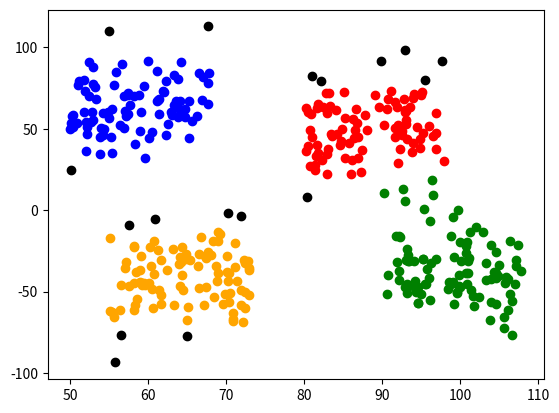

Here is the Python script that generated this plot:
import numpy as np
import matplotlib.pyplot as plt


def euclidean_distance(pointA, pointB):
    return np.sqrt(np.sum(np.power(np.subtract(pointA, pointB), 2)))


class DBSCAN:
    def __init__(self, radius, num_samples_for_core):
        self.radius = radius
        self.num_samples_for_core = num_samples_for_core

    def cluster(self, X):
        # Find core points
        core_points_idxs = []
        for sample_idx, sample in enumerate(X):
            samples_around = 0
            for other_sample in X:
                distance = euclidean_distance(sample, other_sample)
                if distance <= self.radius:
                    samples_around += 1

            # Substruct 1 because we don't need to count current point itself
            samples_around -= 1
            if self.num_samples_for_core <= samples_around:
                core_points_idxs.append(sample_idx)

        # Form clusters
        clusters = []
        while len(core_points_idxs) != 0:
            cluster_points_idxs = self.form_cluster(X, core_points_idxs)
            cluster = [list(point) for point in X[cluster_points_idxs]]
            clusters.append(cluster)

        return clusters

    def form_cluster(self, X, core_points_idxs: list):
        # Pick random core point
        cluster_points_idxs = []
        cluster_initial_point = np.random.choice(core_points_idxs)
        cluster_points_idxs.append(cluster_initial_point)
        core_points_idxs.remove(cluster_initial_point)

        # Infect other near core points
        all_core_points_added = False
        while not all_core_points_added:
            all_core_points_added = not self.infect_core_points(
                X, core_points_idxs, cluster_points_idxs
            )

        # Infect non-core points
        for cluster_point_idx in cluster_points_idxs:
            for other_point_idx, other_point in enumerate(X):
                if other_point_idx in cluster_points_idxs:
                    continue
                distance = euclidean_distance(X[cluster_point_idx, :], other_point)
                if distance <= self.radius:
                    cluster_points_idxs.append(other_point_idx)

        return cluster_points_idxs

    def infect_core_points(self, X, core_points_idxs: list, cluster_points_idxs: list):
        has_points_added = False
        for chosen_point in cluster_points_idxs:
            for other_core_point_idx in core_points_idxs:
                if other_core_point_idx in cluster_points_idxs:
                    continue
                distance = euclidean_distance(
                    X[chosen_point, :], X[other_core_point_idx, :]
                )
                if distance <= self.radius:
                    has_points_added = True
                    cluster_points_idxs.append(other_core_point_idx)
                    core_points_idxs.remove(other_core_point_idx)

        return has_points_added


if __name__ == "__main__":
    # Illustrative example
    center1 = (50, 60)
    center2 = (80, 50)
    center3 = (55, -40)
    center4 = (90, -40)
    distance = 18

    x1 = np.random.uniform(center1[0], center1[0] + distance, size=(100,))
    y1 = np.random.normal(center1[1], distance, size=(100,))

    x2 = np.random.uniform(center2[0], center2[0] + distance, size=(100,))
    y2 = np.random.normal(center2[1], distance, size=(100,))

    x3 = np.random.uniform(center3[0], center3[0] + distance, size=(100,))
    y3 = np.random.normal(center3[1], distance, size=(100,))

    x4 = np.random.uniform(center4[0], center4[0] + distance, size=(100,))
    y4 = np.random.normal(center4[1], distance, size=(100,))

    cluster1 = list(zip(x1, y1))
    cluster2 = list(zip(x2, y2))
    cluster3 = list(zip(x3, y3))
    cluster4 = list(zip(x4, y4))

    all_points = []
    all_points.extend(cluster1)
    all_points.extend(cluster2)
    all_points.extend(cluster3)
    all_points.extend(cluster4)

    model = DBSCAN(7, 5)
    clusters = model.cluster(np.array(all_points))

    # Plot outliers
    s = [x for xs in clusters for x in xs]
    for point in all_points:
        if list(point) not in s:
            plt.scatter(point[0], point[1], c="black")

    color1 = "red"
    color2 = "green"
    color3 = "blue"
    color4 = "orange"

    # Plot clusters
    for cluster, color in list(zip(clusters, [color1, color2, color3, color4])):
        for point in cluster:
            plt.scatter(point[0], point[1], color=color)

    plt.show()
